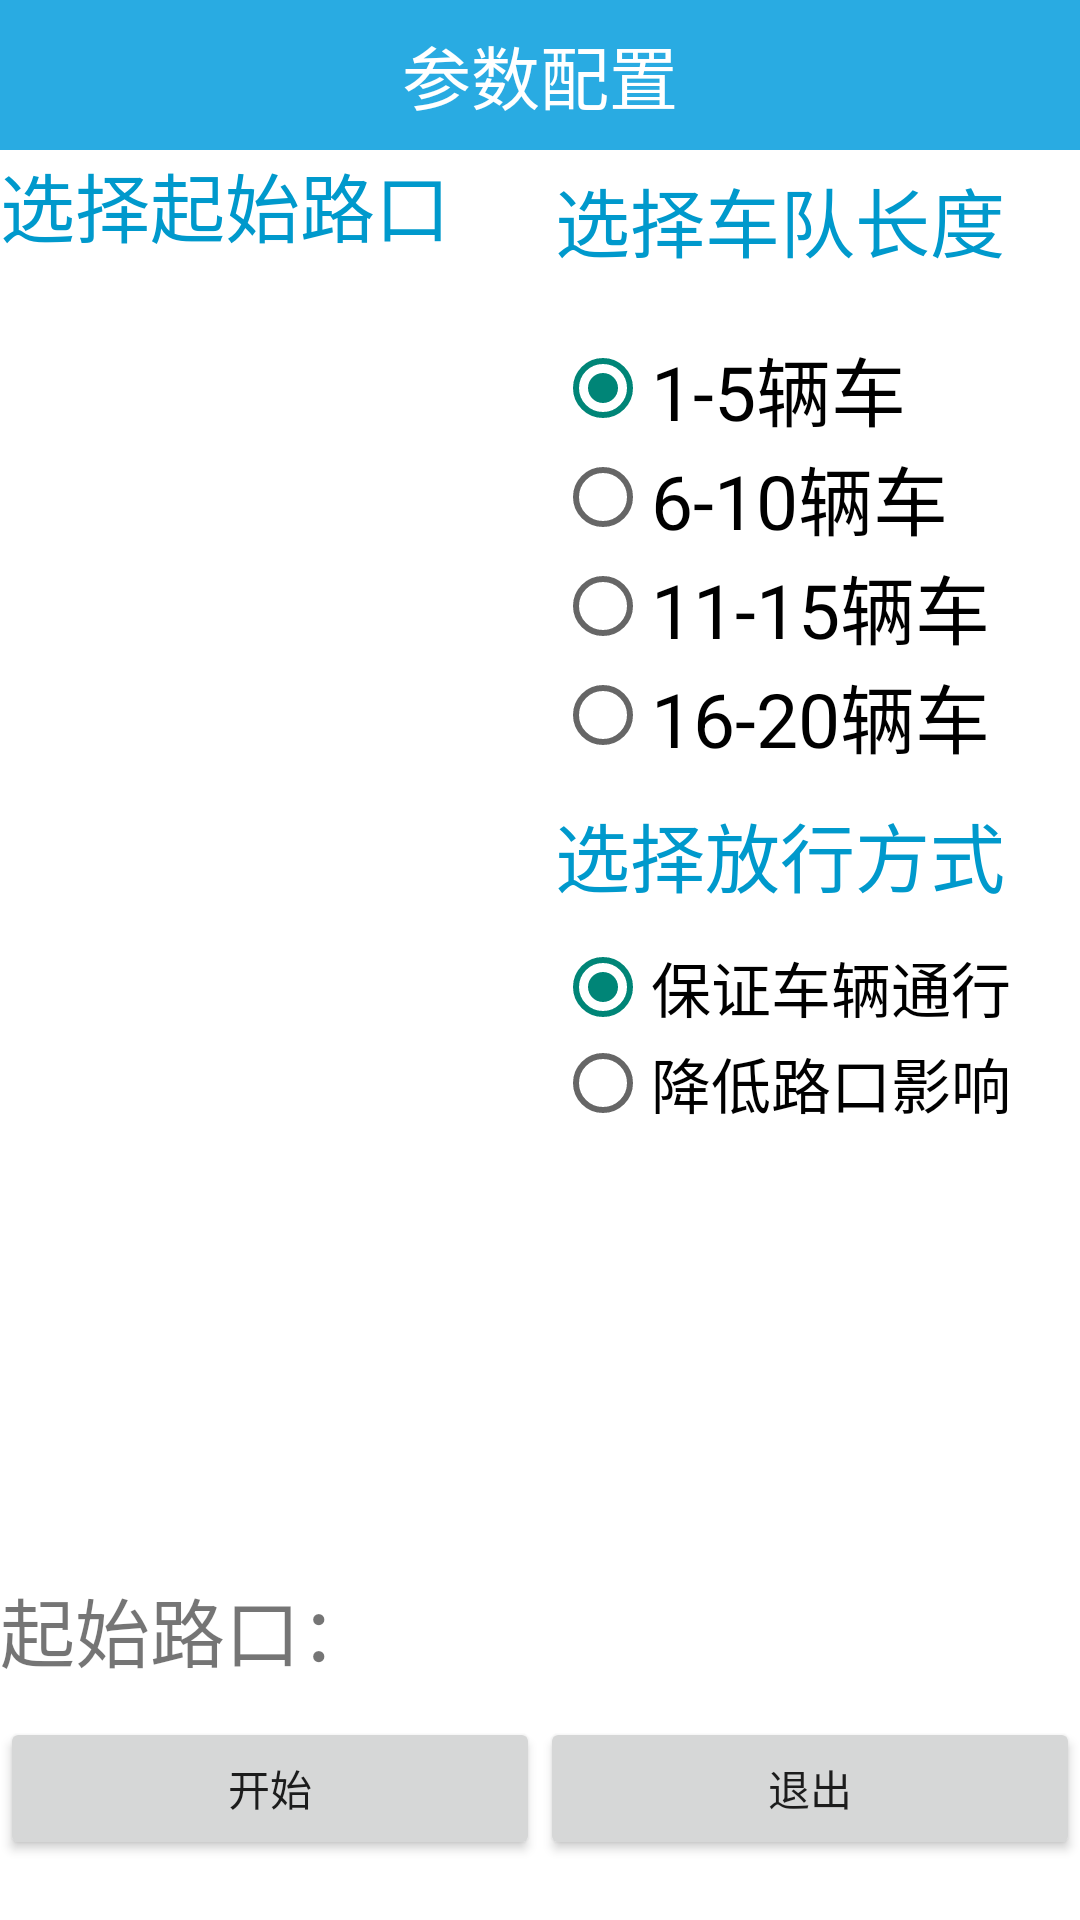

Write the Android layout XML for this screen, with the resource values it uses.
<!-- AndroidManifest.xml: application theme AppTheme -->
<!-- res/layout/activity_planmanager_fleetset.xml -->
<?xml version="1.0" encoding="utf-8"?>
<LinearLayout xmlns:android="http://schemas.android.com/apk/res/android"
    android:layout_width="fill_parent"
    android:layout_height="match_parent"
    android:background="@android:color/white"
    android:orientation="vertical" >

    <LinearLayout
        android:id="@+id/activity_main_titieLLid"
        android:layout_width="match_parent"
        android:layout_height="50dp"
        android:background="@drawable/activity_main_titlebkg"
        android:gravity="center"
        android:orientation="horizontal" >

        <TextView
            android:id="@+id/activity_main_titleId"
            android:layout_width="wrap_content"
            android:layout_height="wrap_content"
            android:layout_weight="5"
            android:gravity="center"
            android:text="参数配置"
            android:textColor="@android:color/white"
            android:textSize="23dp" />
    </LinearLayout>

    <LinearLayout
        android:layout_width="match_parent"
        android:layout_height="0dp"
        android:layout_weight="10"
        android:orientation="horizontal" >

        <LinearLayout
            android:layout_width="0dp"
            android:layout_height="match_parent"
            android:layout_weight="1"
            android:orientation="vertical" >

            <TextView
                android:layout_width="match_parent"
                android:layout_height="wrap_content"
                android:text="选择起始路口"
                android:textColor="@android:color/holo_blue_dark"
                android:textSize="25sp" />

            <ListView
                android:id="@+id/slectcrossId"
                android:layout_width="match_parent"
                android:layout_height="wrap_content"
                android:layout_marginTop="20dp"
                android:paddingLeft="5dp"
                android:divider="@android:color/darker_gray"
                android:dividerHeight="2dp" >
            </ListView>
        </LinearLayout>

        <LinearLayout
            android:layout_width="0dp"
            android:layout_height="wrap_content"
            android:layout_weight="1"
            android:orientation="vertical" >

            <RadioGroup
                android:id="@+id/rg_lengthId"
                android:layout_width="match_parent"
                android:layout_height="wrap_content"
                android:orientation="vertical"
                android:padding="5dp" >

                <TextView
                    android:layout_width="match_parent"
                    android:layout_height="wrap_content"
                    android:text="选择车队长度"
                    android:textColor="@android:color/holo_blue_dark"
                    android:textSize="25sp" />

                <RadioButton
                    android:id="@+id/rb1Id"
                    android:layout_width="wrap_content"
                    android:layout_height="wrap_content"
                    android:layout_marginTop="20dp"
                    android:checked="true"
                    android:text="1-5辆车"
                    android:textSize="25dp" />

                <RadioButton
                    android:id="@+id/rb2Id"
                    android:layout_width="wrap_content"
                    android:layout_height="wrap_content"
                    android:text="6-10辆车"
                    android:textSize="25dp" />

                <RadioButton
                    android:id="@+id/rb3Id"
                    android:layout_width="wrap_content"
                    android:layout_height="wrap_content"
                    android:text="11-15辆车"
                    android:textSize="25dp" />

                <RadioButton
                    android:id="@+id/rb4Id"
                    android:layout_width="wrap_content"
                    android:layout_height="wrap_content"
                    android:text="16-20辆车"
                    android:textSize="25dp" />
            </RadioGroup>

            <TextView
                android:layout_width="match_parent"
                android:layout_height="wrap_content"
                android:paddingTop="60dp"
                android:padding="5dp"
                android:text="选择放行方式"
                android:textColor="@android:color/holo_blue_dark"
                android:textSize="25sp" />

            <RadioGroup
                android:id="@+id/rg_styleId"
                android:layout_width="match_parent"
                android:layout_height="wrap_content"
                android:orientation="vertical"
                android:padding="5dp" >

                <RadioButton
                    android:id="@+id/rb_style1Id"
                    android:layout_width="wrap_content"
                    android:layout_height="wrap_content"
                    android:checked="true"
                    android:text="保证车辆通行"
                    android:textSize="20dp" />

                <RadioButton
                    android:id="@+id/rb_style2Id"
                    android:layout_width="wrap_content"
                    android:layout_height="wrap_content"
                    android:text="降低路口影响"
                    android:textSize="20dp" />
            </RadioGroup>
        </LinearLayout>
    </LinearLayout>

    <LinearLayout
        android:layout_width="wrap_content"
        android:layout_height="0dp"
        android:layout_weight="1" 
        android:orientation="horizontal">

        <TextView
            android:layout_width="wrap_content"
            android:layout_height="wrap_content"
            android:layout_weight="1"
            android:text="起始路口："
            android:textSize="25dp" />
        <TextView
            android:id="@+id/startCrossTextId"
            android:layout_width="wrap_content"
            android:layout_height="wrap_content"
            android:layout_weight="1"
            android:text=" "
            android:textSize="25dp" />
    </LinearLayout>

    <LinearLayout
        android:layout_width="match_parent"
        android:layout_height="0dp"
        android:layout_marginBottom="20dp"
        android:layout_weight="1"
        android:orientation="horizontal" >

        <Button
            android:id="@+id/fleet_beginBtnId"
            android:layout_width="0dp"
            android:layout_height="wrap_content"
            android:layout_weight="1"
            android:text="开始" />

        <Button
            android:id="@+id/fleet_exitBtnId"
            android:layout_width="0dp"
            android:layout_height="wrap_content"
            android:layout_weight="1"
            android:text="退出" />
    </LinearLayout>

</LinearLayout>
<!-- resources referenced by this layout -->
<resources>
  <!-- drawable activity_main_titlebkg: png bitmap (drawable-mdpi, 14615 bytes) -->
  <style name="AppTheme" parent="AppBaseTheme">
          
      </style>
  <style name="AppBaseTheme" parent="Theme.AppCompat.Light">
          
      </style>
</resources>
